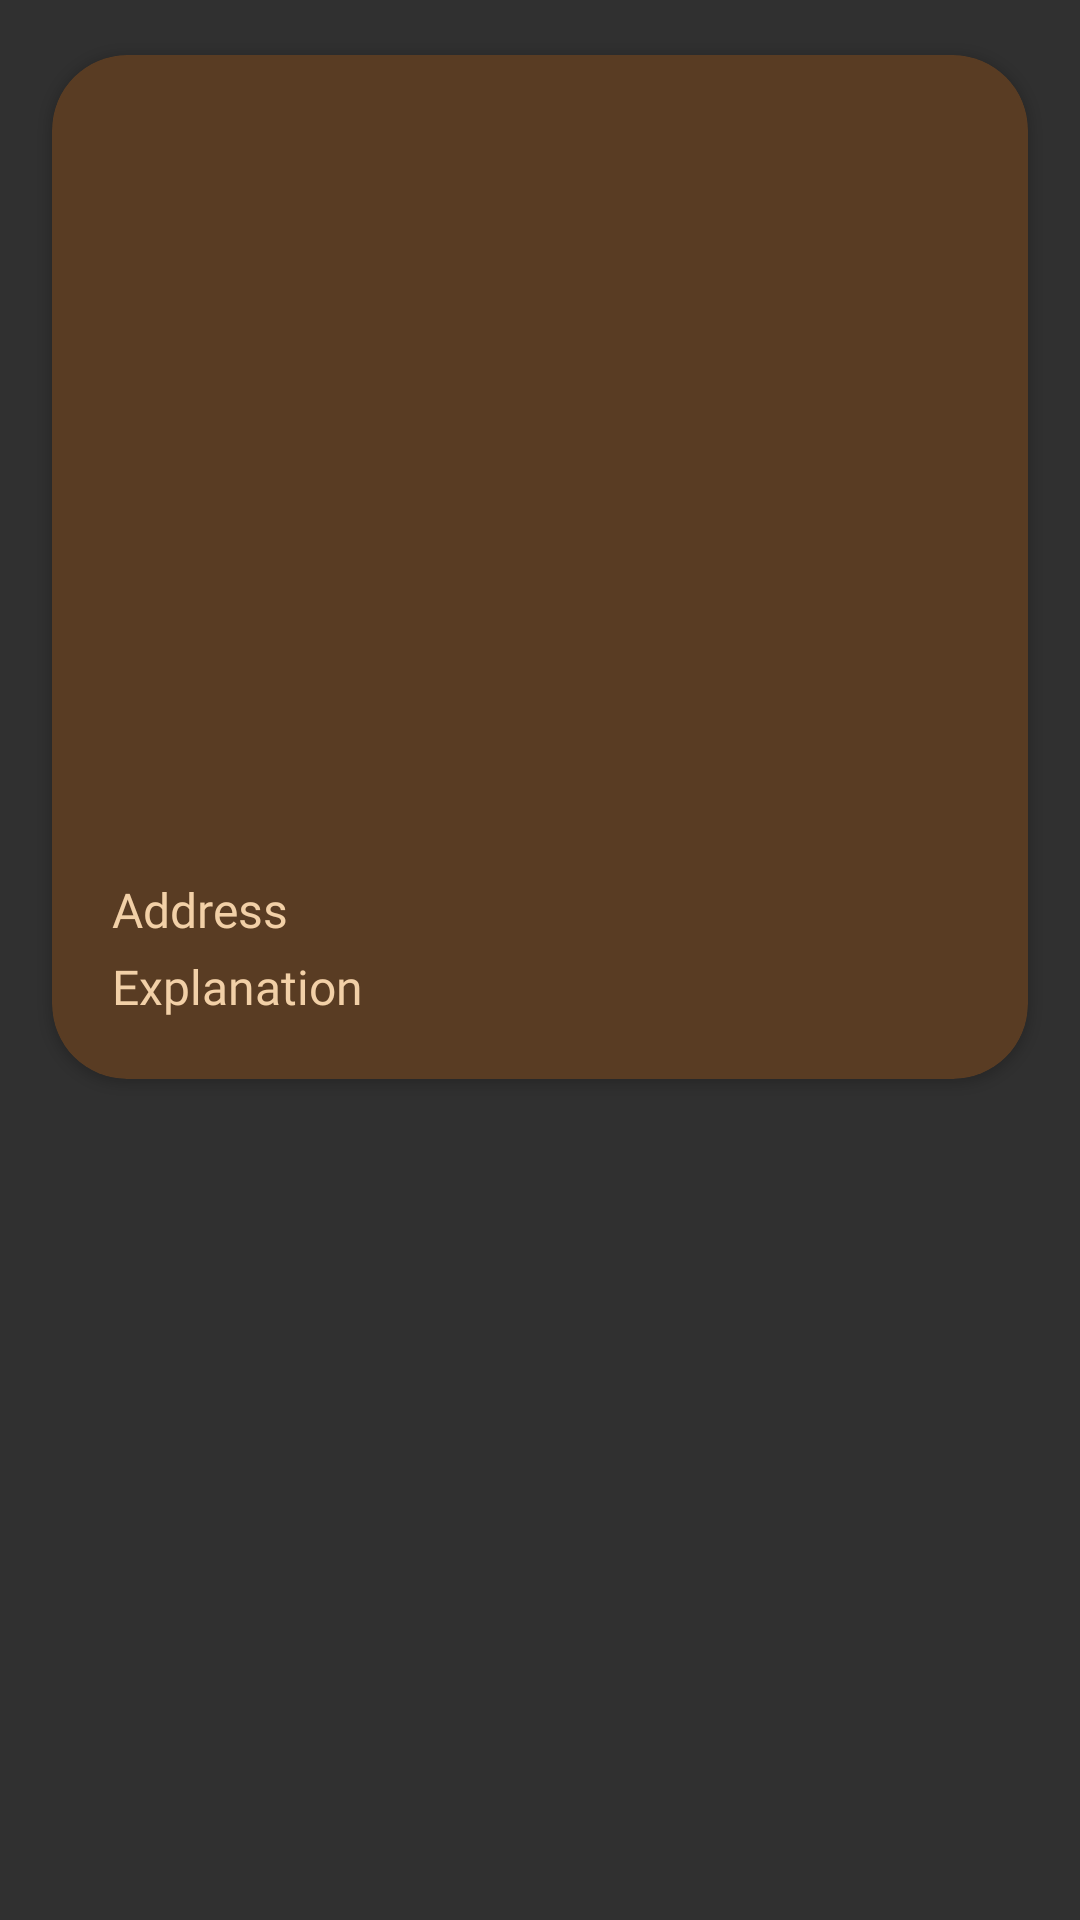

Produce the Android XML layout that renders to this screen, including the resource entries it uses.
<!-- AndroidManifest.xml: application theme Theme.AppCompat.NoActionBar -->
<!-- res/layout/posted_sick_animal_list.xml -->
<?xml version="1.0" encoding="utf-8"?>
<FrameLayout xmlns:android="http://schemas.android.com/apk/res/android"
    xmlns:app="http://schemas.android.com/apk/res-auto"
    android:layout_width="match_parent"
    android:layout_height="wrap_content"
    android:orientation="vertical"
    android:padding="8dp">

    <androidx.cardview.widget.CardView
        android:layout_width="match_parent"
        android:layout_height="wrap_content"
        app:cardBackgroundColor="@color/darkbrown"
        app:cardCornerRadius="25dp"
        android:layout_marginBottom="20dp"
        app:cardUseCompatPadding="true">

        <LinearLayout
            android:layout_width="match_parent"
            android:layout_height="wrap_content"
            android:layout_margin="20dp"
            android:orientation="vertical">

            <com.google.android.material.imageview.ShapeableImageView
                android:id="@+id/sickimageView"
                android:layout_width="match_parent"
                android:layout_height="250dp"
                android:layout_gravity="center"
                android:scaleType="centerCrop"
                android:src="@drawable/dogandcat"
                app:shapeAppearanceOverlay="@style/roundimageview"

                />

            <TextView
                android:id="@+id/sickTextViewAddress"
                android:layout_width="match_parent"
                android:layout_height="wrap_content"
                android:layout_marginTop="4dp"
                android:fontFamily="@font/poppinsregular"
                android:text="@string/address"
                android:textColor="@color/cream"
                android:textSize="16sp" />

            <TextView
                android:id="@+id/sickTextViewExp"
                android:layout_width="match_parent"
                android:layout_height="wrap_content"
                android:layout_marginTop="4dp"
                android:fontFamily="@font/poppinsregular"
                android:text="@string/explanation"
                android:textColor="@color/cream"
                android:textSize="16sp" />
        </LinearLayout>
    </androidx.cardview.widget.CardView>
</FrameLayout>
<!-- resources referenced by this layout -->
<resources>
  <color name="cream">#F2D0A7</color>
  <color name="darkbrown">#593C23</color>
  <string name="address">Address</string>
  <string name="explanation">Explanation</string>
  <style name="roundimageview">
          <item name="cornerFamily">rounded</item>
          <item name="cornerSize">20dp</item>
      </style>
</resources>
